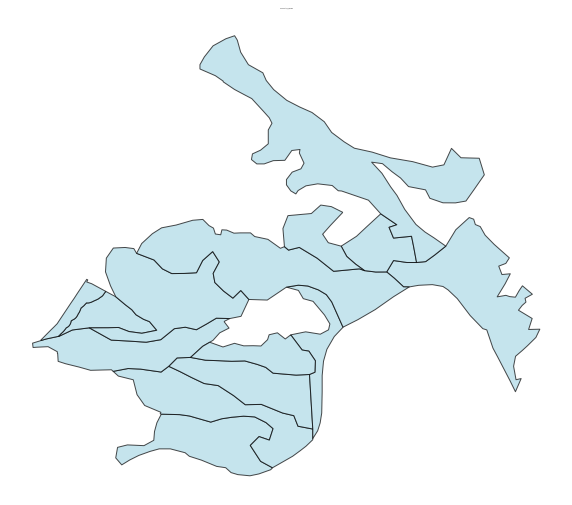

The table this chart was drawn from, first rows:
Component ID, Stand
3_43_merged, OBJECTID
3_43_merged, TARGET_FID
3_43_merged, LandUse_1
3_43_merged, Ocupacao
3_43_merged, ID_UG
3_43_merged, NOME
3_43_merged, YY_correct
3_43_merged, XX_Correct
3_43_merged, Altitude
3_43_merged, Declive
3_43_merged, Litologia
3_43_merged, Relevo
3_43_merged, Uso
3_43_merged, Espessura
3_43_merged, Apt_flor
3_43_merged, Solo
3_43_merged, Classifica
3_43_merged, Perimetro
3_43_merged, Area
3_43_merged, Hectares
3_43_merged, UsoSolo20
3_43_merged, Shape_Leng
3_43_merged, Shape_Area
3_43_merged, HBC
3_43_merged, CH
3_43_merged, CBD
3_43_merged, CC
3_43_merged, geometry
3_43_merged, comp_id
